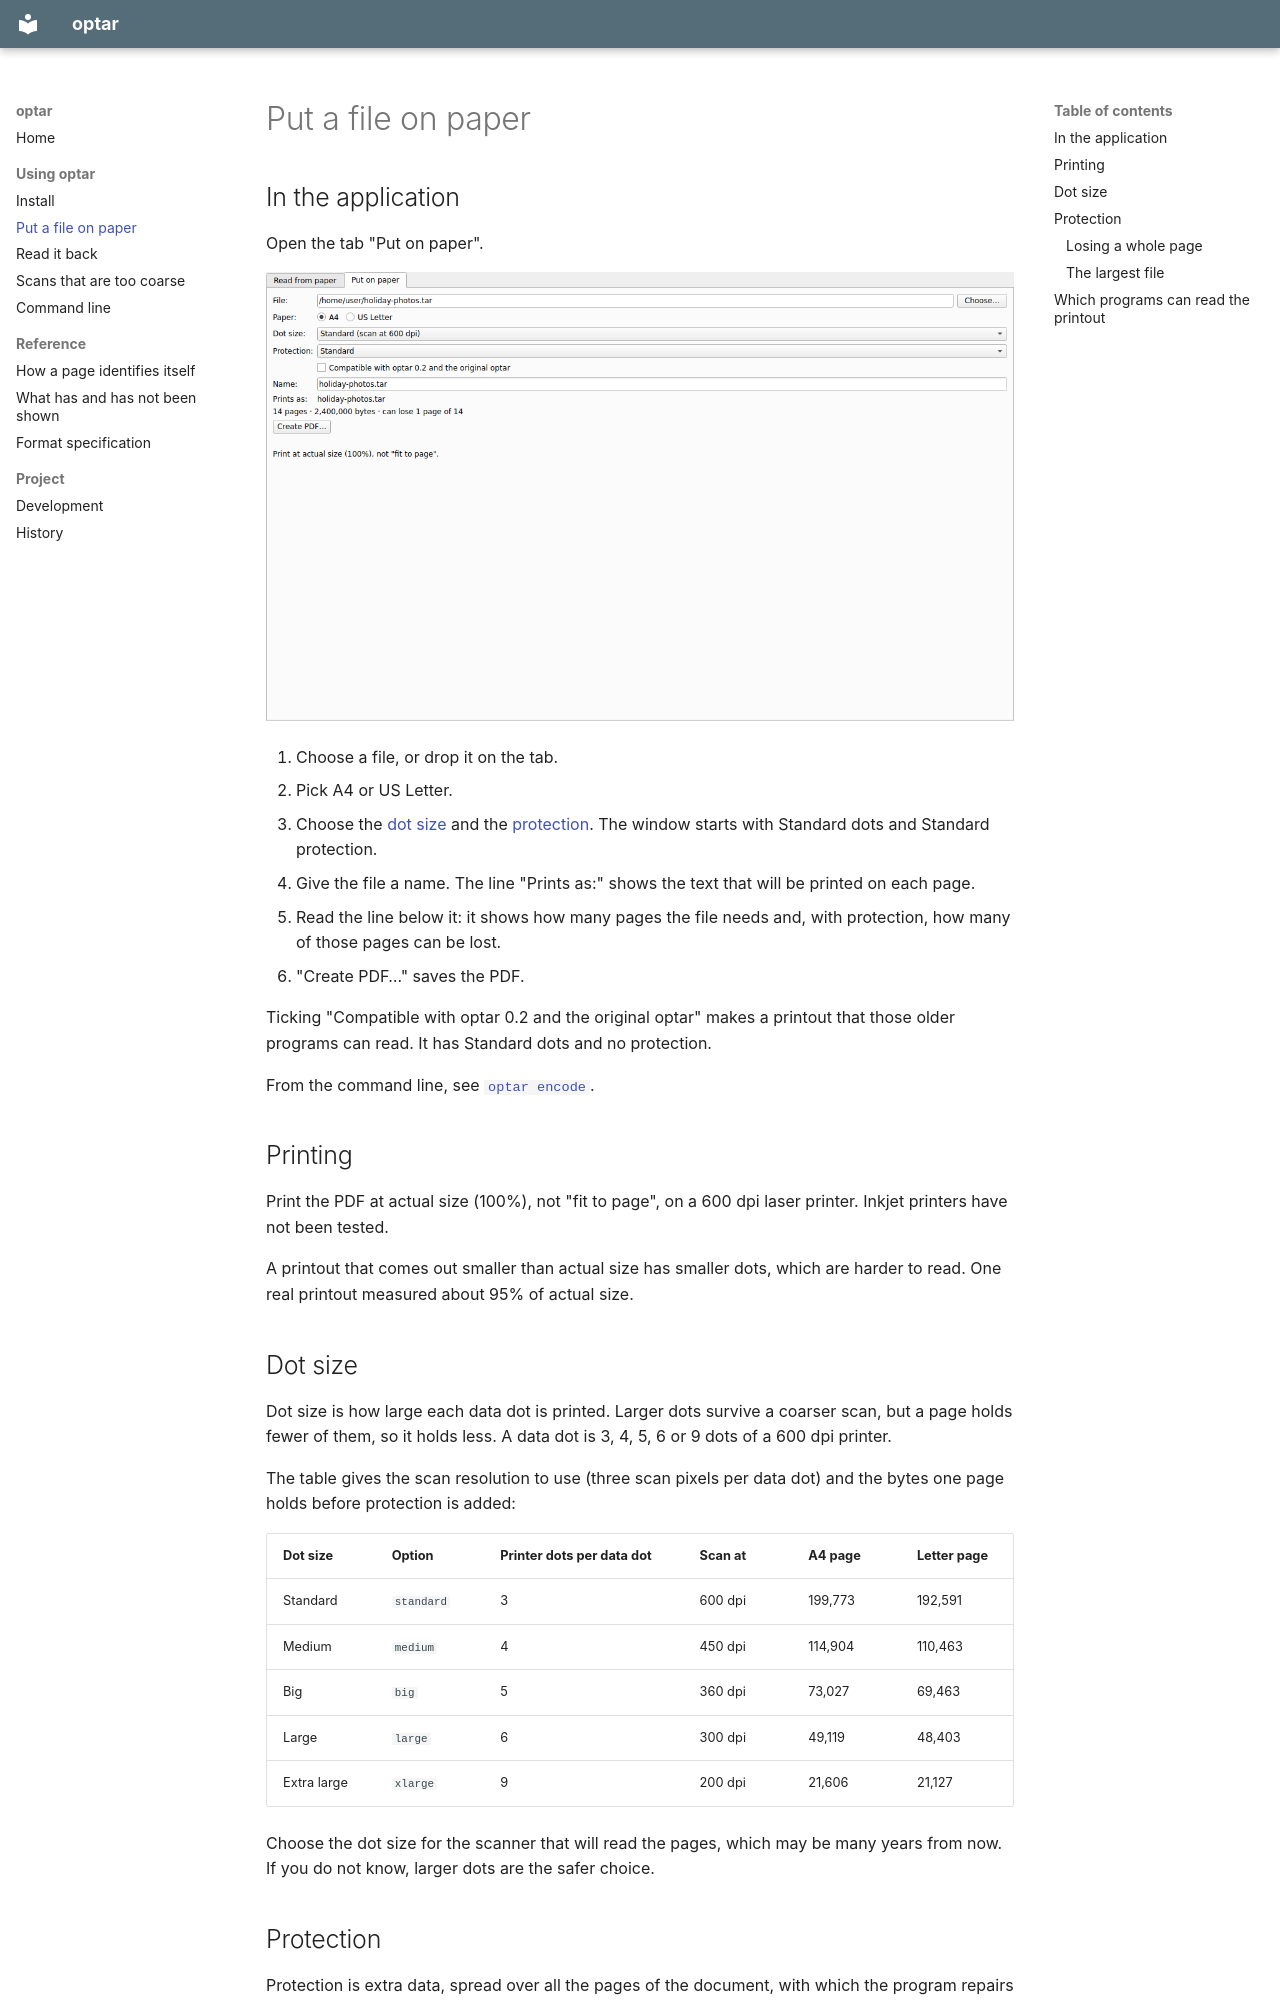

repository: mezinster/optar · page: put-on-paper/index.html · generator: mkdocs

# Put a file on paper

## In the application

Open the tab "Put on paper".

![The "Put on paper" tab with a file chosen](img/put-on-paper.png)

1. Choose a file, or drop it on the tab.
2. Pick A4 or US Letter.
3. Choose the [dot size](#dot-size) and the [protection](#protection). The
   window starts with Standard dots and Standard protection.
4. Give the file a name. The line "Prints as:" shows the text that will be
   printed on each page.
5. Read the line below it: it shows how many pages the file needs and, with
   protection, how many of those pages can be lost.
6. "Create PDF…" saves the PDF.

Ticking "Compatible with optar 0.2 and the original optar" makes a printout
that those older programs can read. It has Standard dots and no protection.

From the command line, see [`optar encode`](command-line.md#encode).

## Printing

Print the PDF at actual size (100%), not "fit to page", on a 600 dpi laser
printer. Inkjet printers have not been tested.

A printout that comes out smaller than actual size has smaller dots, which are
harder to read. One real printout measured about 95% of actual size.

## Dot size

Dot size is how large each data dot is printed. Larger dots survive a coarser
scan, but a page holds fewer of them, so it holds less. A data dot is 3, 4, 5,
6 or 9 dots of a 600 dpi printer.

The table gives the scan resolution to use (three scan pixels per data dot)
and the bytes one page holds before protection is added:

| Dot size | Option | Printer dots per data dot | Scan at | A4 page | Letter page |
|---|---|---|---|---|---|
| Standard | `standard` | 3 | 600 dpi | 199,773 | 192,591 |
| Medium | `medium` | 4 | 450 dpi | 114,904 | 110,463 |
| Big | `big` | 5 | 360 dpi | 73,027 | 69,463 |
| Large | `large` | 6 | 300 dpi | 49,119 | 48,403 |
| Extra large | `xlarge` | 9 | 200 dpi | 21,606 | 21,127 |

Choose the dot size for the scanner that will read the pages, which may be
many years from now. If you do not know, larger dots are the safer choice.
